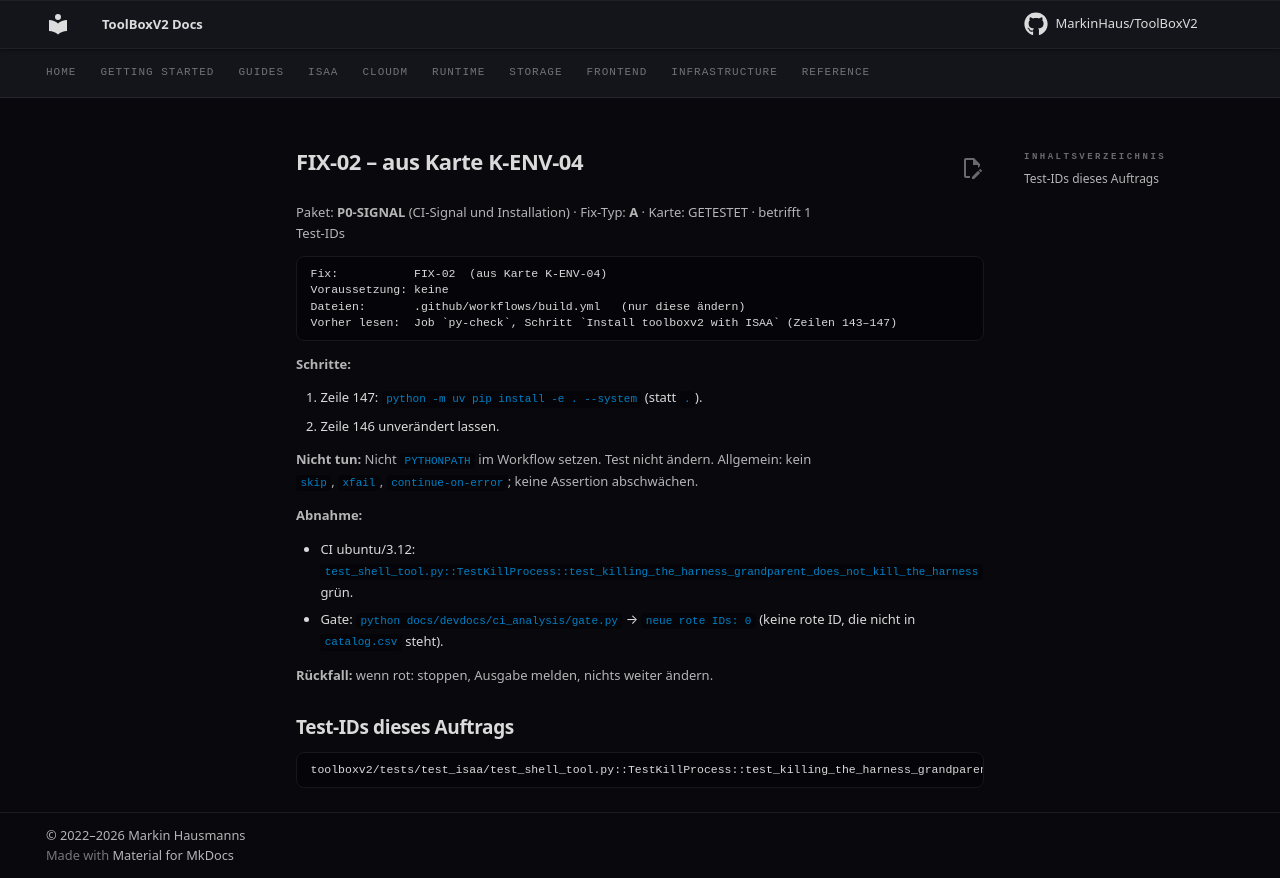

repository: MarkinHaus/ToolBoxV2 · page: devdocs/ci_analysis/fixes/FIX-02/index.html · generator: mkdocs

# FIX-02 – aus Karte K-ENV-04

Paket: **P0-SIGNAL** (CI-Signal und Installation) · Fix-Typ: **A** · Karte: GETESTET · betrifft 1 Test-IDs

```
Fix:           FIX-02  (aus Karte K-ENV-04)
Voraussetzung: keine
Dateien:       .github/workflows/build.yml   (nur diese ändern)
Vorher lesen:  Job `py-check`, Schritt `Install toolboxv2 with ISAA` (Zeilen 143–147)
```

**Schritte:**

1. Zeile 147: `python -m uv pip install -e . --system` (statt `.`).
2. Zeile 146 unverändert lassen.

**Nicht tun:** Nicht `PYTHONPATH` im Workflow setzen. Test nicht ändern. Allgemein: kein `skip`, `xfail`, `continue-on-error`; keine Assertion abschwächen.

**Abnahme:**

- CI ubuntu/3.12: `test_shell_tool.py::TestKillProcess::test_killing_the_harness_grandparent_does_not_kill_the_harness` grün.
- Gate: `python docs/devdocs/ci_analysis/gate.py` → `neue rote IDs: 0` (keine rote ID, die nicht in `catalog.csv` steht).

**Rückfall:** wenn rot: stoppen, Ausgabe melden, nichts weiter ändern.

## Test-IDs dieses Auftrags

```
toolboxv2/tests/test_isaa/test_shell_tool.py::TestKillProcess::test_killing_the_harness_grandparent_does_not_kill_the_harness
```
